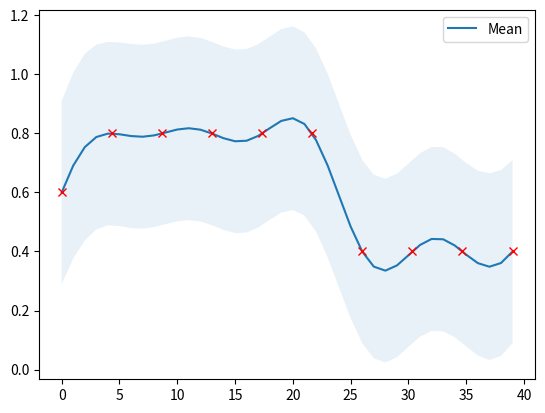

The matplotlib source for this figure:
#!/usr/bin/env python2

# [redacted]

import numpy as np
import matplotlib.pylab as plt


def plot_gp(mu, cov, X, X_train=None, Y_train=None):
    X = X.ravel()
    mu = mu.ravel()
    #uncertainty = 1.65 * np.sqrt(np.diag(cov)) # 90%
    uncertainty = 1.96 * np.sqrt(np.diag(cov)) # 95%
    
    
    plt.fill_between(X, mu + uncertainty, mu - uncertainty, alpha=0.1)
    plt.plot(X, mu, label='Mean')
    #plt.plot(X, sample, lw=1, ls='--', label=f'Sample {i+1}')
    if X_train is not None:
        plt.plot(X_train, Y_train, 'rx')
    plt.legend()
    plt.show()

def kernel(X1, X2, l=1.0, sigma_f=1.0):
    """
    Isotropic squared exponential kernel.
    
    Args:
        X1: Array of m points (m x d).
        X2: Array of n points (n x d).

    Returns:
        (m x n) matrix.
    """
    sqdist = np.sum(X1**2, 1).reshape(-1, 1) + np.sum(X2**2, 1) - 2 * np.dot(X1, X2.T)
    return sigma_f**2 * np.exp(-0.5 / l**2 * sqdist)


def posterior(X_s, X_train, Y_train, l=1.0, sigma_f=1.0, sigma_y=1e-8):
    """
    Computes the suffifient statistics of the posterior distribution 
    from m training data X_train and Y_train and n new inputs X_s.
    
    Args:
        X_s: New input locations (n x d).
        X_train: Training locations (m x d).
        Y_train: Training targets (m x 1).
        l: Kernel length parameter.
        sigma_f: Kernel vertical variation parameter.
        sigma_y: Noise parameter.
    
    Returns:
        Posterior mean vector (n x d) and covariance matrix (n x n).
    """
    K = kernel(X_train, X_train, l, sigma_f) + sigma_y**2 * np.eye(len(X_train))
    K_s = kernel(X_train, X_s, l, sigma_f)
    K_ss = kernel(X_s, X_s, l, sigma_f) + sigma_y * np.eye(len(X_s))
    K_inv = np.linalg.inv(K)
    
    # Equation (7)
    mu_s = K_s.T.dot(K_inv).dot(Y_train)

    # Equation (8)
    cov_s = K_ss - K_s.T.dot(K_inv).dot(K_s)
    
    return mu_s, cov_s

def posterior_(X_s, X_train, Y_train, noise_vector, l=1.0, sigma_f=1.0, sigma_y=1e-8):
    """
    Computes the suffifient statistics of the posterior distribution 
    from m training data X_train and Y_train and n new inputs X_s.
    
    Args:
        X_s: New input locations (n x d).
        X_train: Training locations (m x d).
        Y_train: Training targets (m x 1).
        l: Kernel length parameter.
        sigma_f: Kernel vertical variation parameter.
        sigma_y: Noise parameter.
    
    Returns:
        Posterior mean vector (n x d) and covariance matrix (n x n).
    """
    K = kernel(X_train, X_train, l, sigma_f) + np.diag(noise_vector**2)
    K_s = kernel(X_train, X_s, l, sigma_f)
    K_ss = kernel(X_s, X_s, l, sigma_f) + sigma_y * np.eye(len(X_s))
    K_inv = np.linalg.inv(K)
    
    # Equation (7)
    mu_s = K_s.T.dot(K_inv).dot(Y_train)

    # Equation (8)
    cov_s = K_ss - K_s.T.dot(K_inv).dot(K_s)
    
    return mu_s, cov_s


# Finite number of points
X = np.arange(0.0, 40.0, 1).reshape(-1, 1)


# Noisy training data
noise = 0.2
X_train = np.arange(0.0, 40, 4).reshape(-1, 1)
X_train = np.linspace(0.0, np.max(X), 10).reshape(-1, 1)
mu_est_at_s = 0.6
Y_train = np.concatenate((np.array([mu_est_at_s]),0.8*np.ones(5),0.4*np.ones(4)))


noise_vector = 0.025*np.ones_like(X_train)
noise_vector[0] =0.01
# compute posterior dist
posterior_mean, posterior_cov = posterior_(X, 
                                           X_train, 
                                           Y_train,
                                           noise_vector,
                                           l=6, 
                                           sigma_f=1.0, 
                                           sigma_y=0.025
                                           )

plot_gp(posterior_mean, posterior_cov, X, X_train=X_train, Y_train=Y_train)








